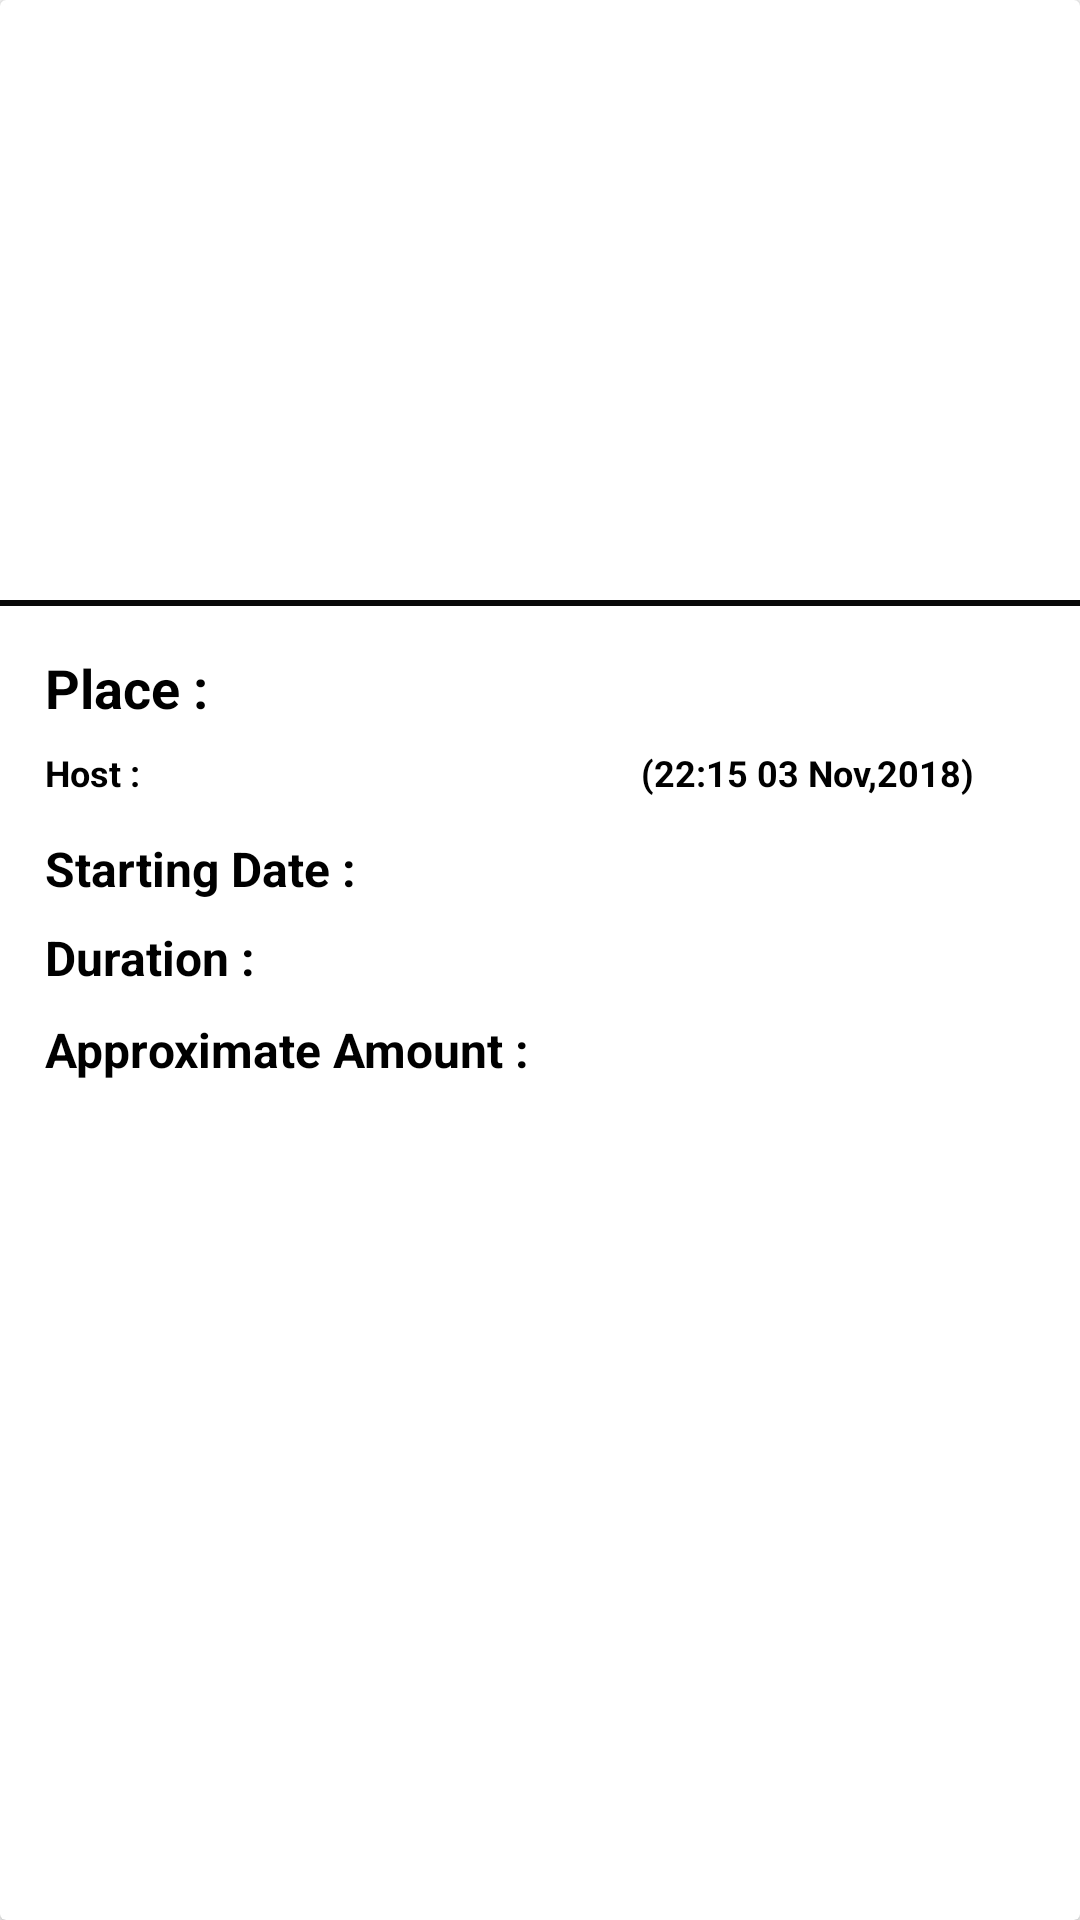

This screen was rendered from an Android layout file. Write that file and the resources it references.
<!-- AndroidManifest.xml: application theme AppTheme -->
<!-- res/layout/activity_event_sample.xml -->
<?xml version="1.0" encoding="utf-8"?>
<androidx.cardview.widget.CardView
    xmlns:android="http://schemas.android.com/apk/res/android"
    xmlns:app="http://schemas.android.com/apk/res-auto"
    android:layout_width="match_parent"
    android:layout_height="420dp"
    xmlns:card_view="http://schemas.android.com/tools"
    android:layout_margin="4dp"
    android:id="@+id/cardView"
    card_view:cardCornerRadius="6dp"
    card_view:contentPadding="25dp"
    card_view:cardBackgroundColor="#585151"
    card_view:cardElevation="6dp"
    card_view:cardMaxElevation="10dp"
    android:foreground="?android:attr/selectableItemBackground">



    <LinearLayout
        android:layout_width="match_parent"
        android:layout_height="match_parent"
        android:orientation="vertical"
        android:clickable="true">

        <ImageView
            android:id="@+id/cardImageView"
            android:clickable="true"
            android:layout_width="match_parent"
            android:layout_height="200dp"
            android:scaleType="fitCenter"
            android:src="@drawable/profile"
            android:adjustViewBounds="true"
            android:layout_gravity="center"
            android:layout_centerHorizontal="true"/>

        <View
            android:layout_width="match_parent"
            android:layout_height="2dp"
            android:background="#080808"
            android:isScrollContainer="false"/>
        <TextView
            android:id="@+id/cardPlaceName"
            android:layout_width="match_parent"
            android:layout_height="wrap_content"
            android:text="Place : "
            android:textSize="18sp"
            android:textColor="#000000"
            android:paddingLeft="15sp"
            android:paddingRight="15sp"
            android:paddingTop="15sp"
            android:paddingBottom="8sp"
            android:textStyle="bold"/>

        <LinearLayout
            android:layout_width="match_parent"
            android:layout_height="wrap_content"
            android:layout_marginBottom="3dp">

            <TextView
                android:id="@+id/eventOwner"
                android:layout_width="wrap_content"
                android:layout_height="match_parent"
                android:paddingLeft="15sp"
                android:paddingRight="10sp"
                android:paddingBottom="10sp"
                android:text="Host : "
                android:textAppearance="@style/TextAppearance.AppCompat.Body1"
                android:textColor="#000000"
                android:textSize="12sp"
                android:textStyle="bold" />

            <TextView
                android:id="@+id/cardHostName"
                android:layout_width="139dp"
                android:layout_height="wrap_content"
                android:paddingBottom="10sp"
                android:textAppearance="@style/TextAppearance.AppCompat.Body1"
                android:textColor="#000000"
                android:textSize="12sp"
                android:textStyle="bold" />

            <TextView
                android:id="@+id/postTime"
                android:layout_width="wrap_content"
                android:layout_height="25dp"
                android:autoSizeTextType="uniform"
                android:paddingStart="15dp"
                android:text="(22:15 03 Nov,2018)"
                android:textColor="#000000"
                android:textSize="12sp"
                android:textStyle="bold" />


        </LinearLayout>
        <LinearLayout
            android:layout_width="match_parent"
            android:layout_height="wrap_content">

        </LinearLayout>

        <LinearLayout
            android:layout_width="match_parent"
            android:layout_height="wrap_content">

            <TextView
                android:id="@+id/cardStartingDate"
                android:layout_width="wrap_content"
                android:layout_height="wrap_content"
                android:paddingLeft="15sp"
                android:paddingRight="15sp"
                android:paddingBottom="8sp"
                android:text="Starting Date : "
                android:textColor="#000000"
                android:textSize="16sp"
                android:textStyle="bold" />
            <TextView
                android:id="@+id/postDesc"
                android:layout_width="match_parent"
                android:layout_height="wrap_content"
                android:textColor="#000000"
                android:textSize="16sp"
                android:paddingLeft="15sp"
                android:paddingRight="15sp"
                android:paddingBottom="8sp"
                />
        </LinearLayout>

        <LinearLayout
            android:layout_width="match_parent"
            android:layout_height="wrap_content">

            <TextView
                android:layout_width="wrap_content"
                android:layout_height="wrap_content"
                android:paddingLeft="15sp"
                android:paddingRight="15sp"
                android:paddingBottom="9sp"
                android:text="Duration :"
                android:textColor="#000000"
                android:textSize="16sp"
                android:textStyle="bold" />

            <TextView
                android:id="@+id/CardDuration"
                android:layout_width="match_parent"
                android:layout_height="wrap_content"
                android:textSize="16sp"
                android:paddingLeft="5sp"
                android:paddingRight="15sp"
                android:paddingBottom="9sp"/>

        </LinearLayout>
        <LinearLayout
            android:layout_width="match_parent"
            android:layout_height="wrap_content">

            <TextView
                android:layout_width="wrap_content"
                android:layout_height="wrap_content"
                android:paddingLeft="15sp"
                android:paddingRight="15sp"
                android:paddingBottom="9sp"
                android:text="Approximate Amount : "
                android:textColor="#000000"
                android:textSize="16sp"
                android:textStyle="bold" />

            <TextView
                android:id="@+id/cardTourCost"
                android:layout_width="match_parent"
                android:layout_height="wrap_content"
                android:textSize="16sp"
                android:paddingLeft="2sp"
                android:paddingRight="15sp"
                android:paddingBottom="9sp" />

        </LinearLayout>

        <LinearLayout
            android:id="@+id/expand"
            android:layout_width="match_parent"
            android:layout_height="wrap_content"
            android:weightSum="5"
            android:visibility="gone">
            <EditText
                android:id="@+id/fldComment"
                android:layout_weight="1"
                android:layout_width="match_parent"
                android:layout_height="wrap_content"
                android:hint="Post a comment"
                android:textSize="18sp"
                android:layout_margin="10sp"/>
            <Button
                android:id="@+id/postComment"
                android:layout_width="match_parent"
                android:layout_height="35sp"
                android:layout_gravity="center"
                android:text="Post"
                android:background="@color/colorPrimary"
                android:textColor="#3E3D3D"
                android:gravity="center"
                android:layout_weight="4"/>

        </LinearLayout>
    </LinearLayout>
</androidx.cardview.widget.CardView>
<!-- resources referenced by this layout -->
<resources>
  <style name="AppTheme" parent="Theme.AppCompat.Light.DarkActionBar">
          
          <item name="colorPrimary">@color/colorPrimary</item>
          <item name="colorPrimaryDark">@color/colorPrimaryDark</item>
          <item name="colorAccent">@color/colorAccent</item>
      </style>
  <!-- not gathered from this repository: default colours our renderer supplied (Android Studio template values) -->
  <color name="colorPrimary">#FF6200EE</color>
  <color name="colorPrimaryDark">#FF3700B3</color>
  <color name="colorAccent">#FF03DAC5</color>
</resources>
